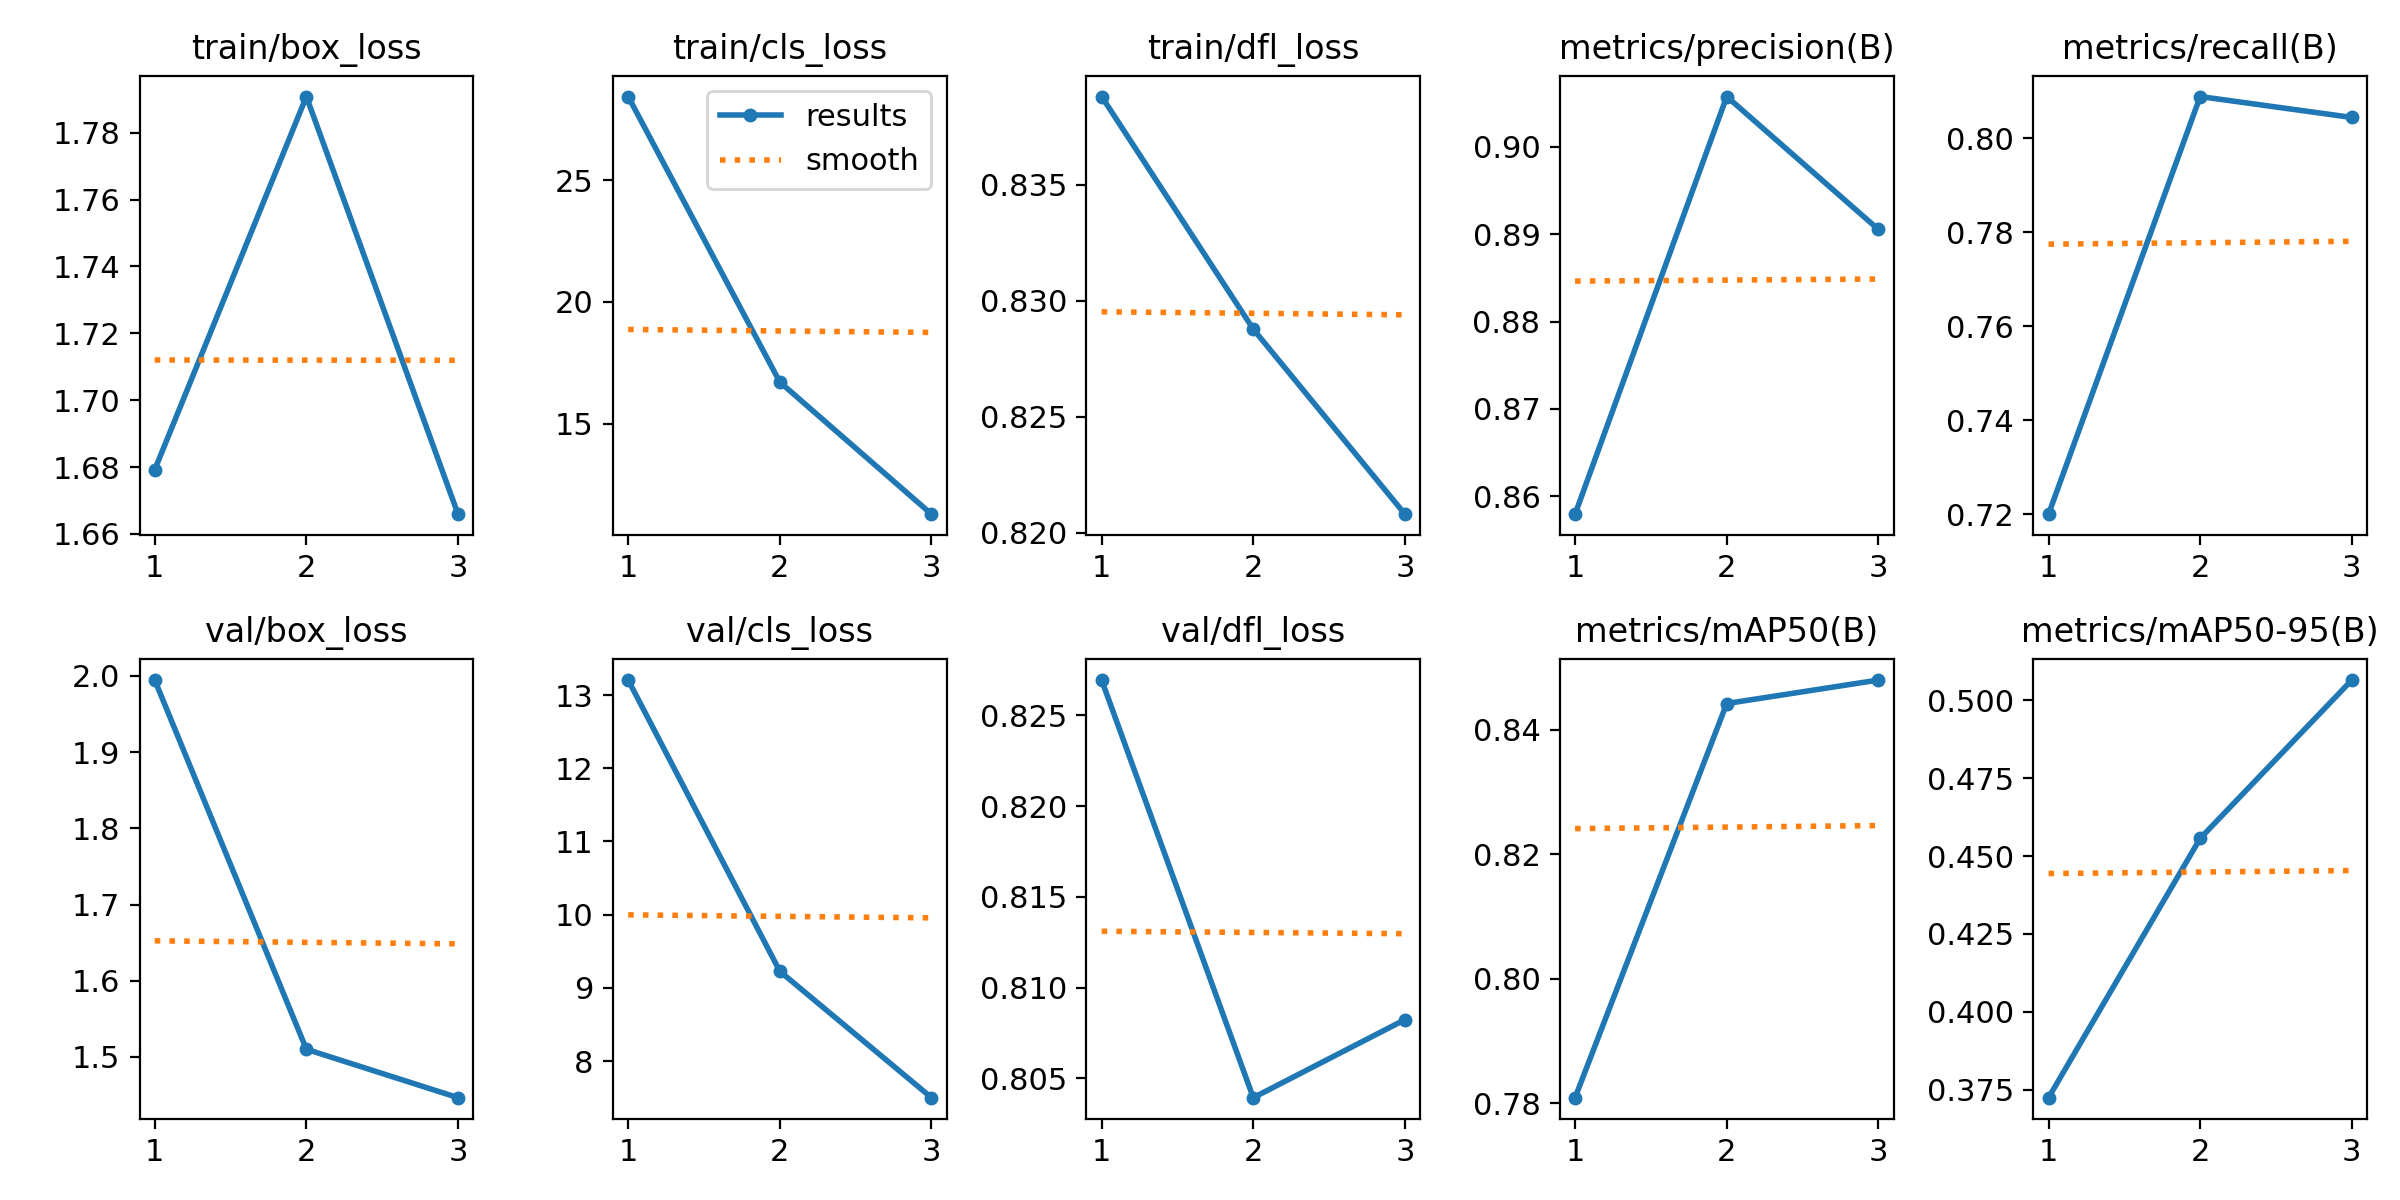

The table this chart was drawn from, first rows:
epoch, train/box_loss, train/cls_loss, train/dfl_loss, metrics/precision(B), metrics/recall(B), metrics/mAP50(B), metrics/mAP50-95(B), val/box_loss, val/cls_loss, val/dfl_loss, lr/pg0, lr/pg1, lr/pg2
1, 1.679, 28.44, 0.8388, 0.8579, 0.72, 0.7809, 0.3724, 1.994, 13.21, 0.8269, 0.0006608, 0.0006608, 0.0006608
2, 1.791, 16.7, 0.8288, 0.9058, 0.8089, 0.8442, 0.4557, 1.51, 9.226, 0.8039, 0.0008894, 0.0008894, 0.0008894
3, 1.666, 11.27, 0.8208, 0.8905, 0.8044, 0.848, 0.5065, 1.447, 7.499, 0.8082, 0.000678, 0.000678, 0.000678
